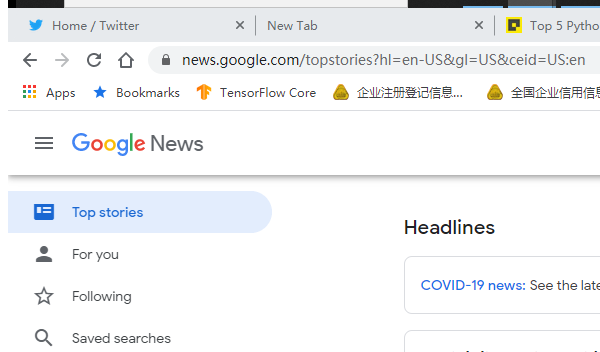
Task: Integrate common software by anali
Workflow: ensure_browser_by_url_exact_match

Step 1 [try]: Attach Browser 'Search Browser By URL' (chrome.exe)
